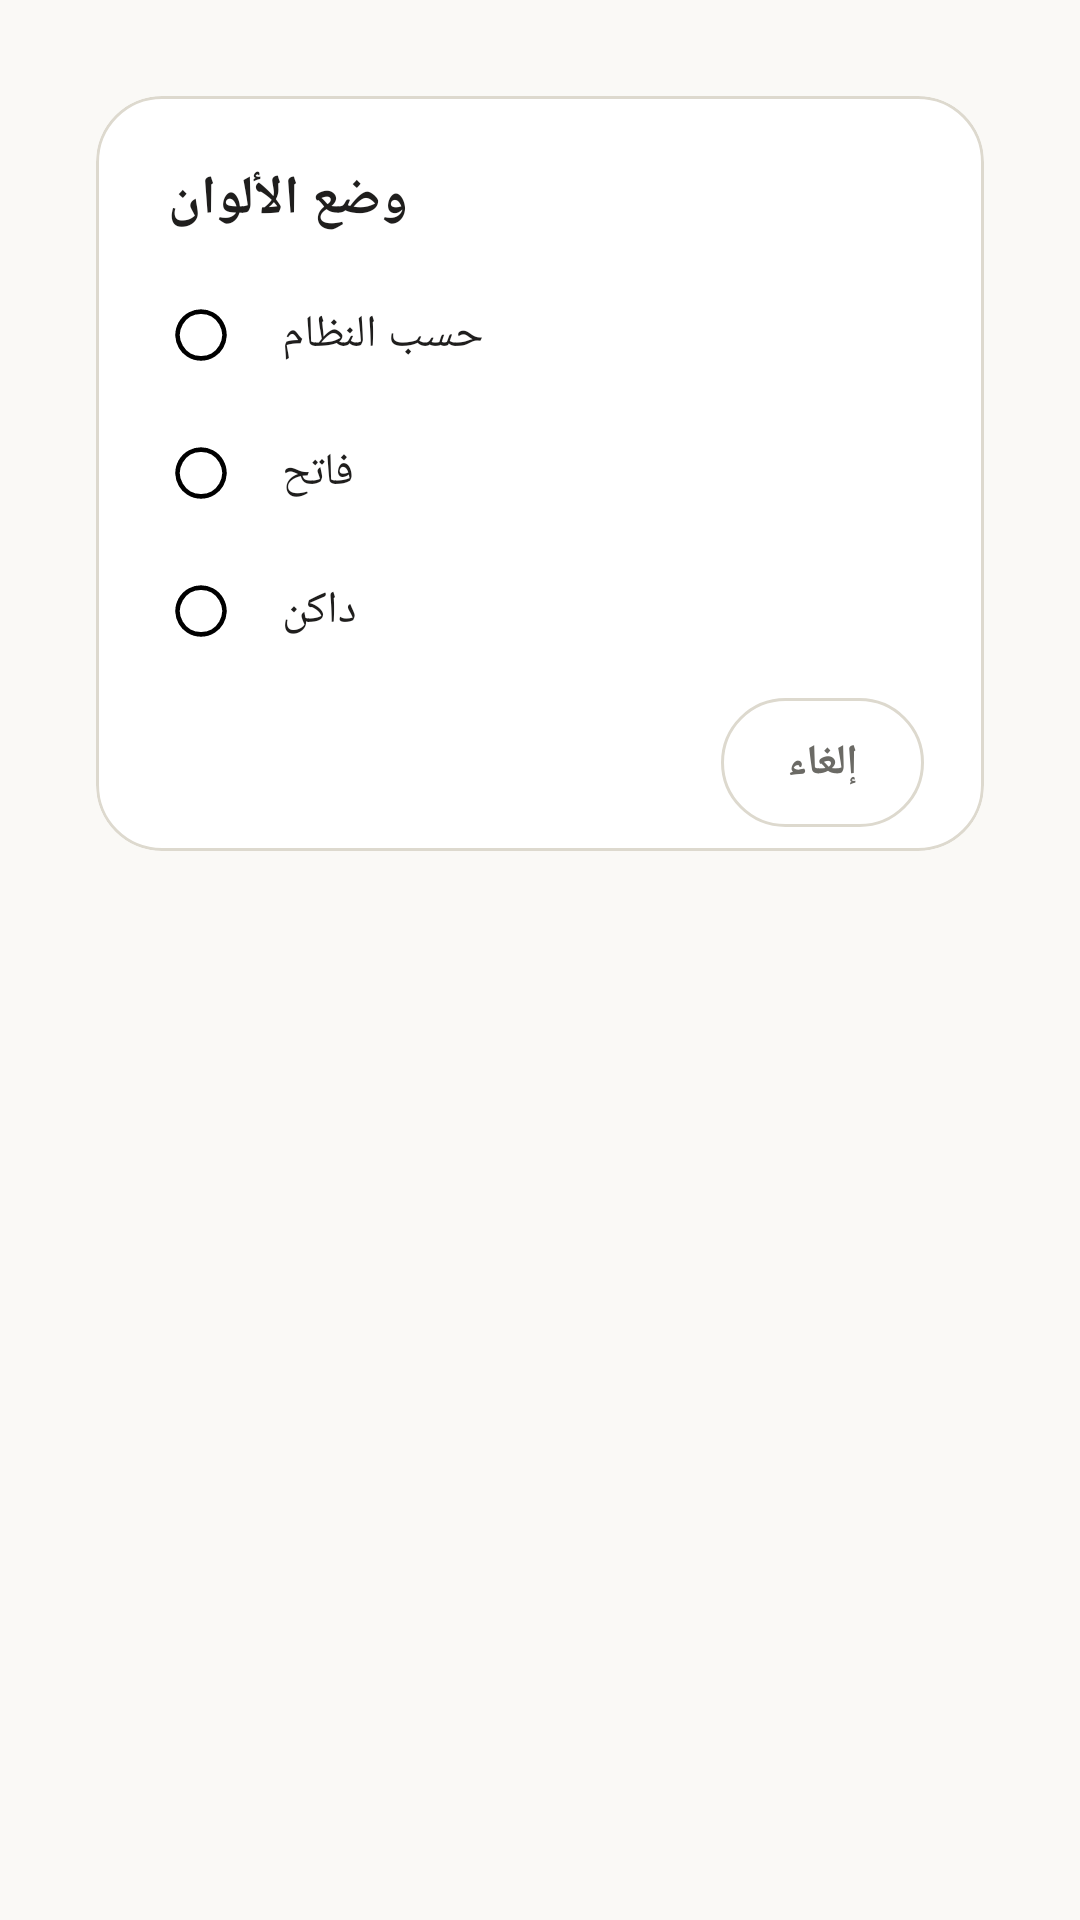

Here is an Android app screen rendered from its layout file. Give the layout XML and the strings, colors and styles it references.
<!-- AndroidManifest.xml: application theme Theme.DocReader -->
<!-- res/layout/dialog_color_mode.xml -->
<?xml version="1.0" encoding="utf-8"?>
<FrameLayout xmlns:android="http://schemas.android.com/apk/res/android"
    xmlns:app="http://schemas.android.com/apk/res-auto"
    android:layout_width="match_parent"
    android:layout_height="wrap_content"
    android:padding="32dp">

    <com.google.android.material.card.MaterialCardView
        android:layout_width="match_parent"
        android:layout_height="wrap_content"
        app:cardBackgroundColor="@color/surface_card"
        app:cardCornerRadius="22dp"
        app:cardElevation="0dp"
        app:strokeColor="@color/border_subtle"
        app:strokeWidth="1dp">

        <LinearLayout
            android:layout_width="match_parent"
            android:layout_height="wrap_content"
            android:orientation="vertical"
            android:paddingTop="22dp"
            android:paddingBottom="8dp">

            <TextView
                android:layout_width="wrap_content"
                android:layout_height="wrap_content"
                android:layout_marginHorizontal="24dp"
                android:layout_marginBottom="10dp"
                android:text="@string/settings_color_mode"
                android:textColor="@color/text_primary"
                android:textSize="18sp"
                android:textStyle="bold" />

            <LinearLayout
                android:id="@+id/rowSystem"
                android:layout_width="match_parent"
                android:layout_height="wrap_content"
                android:clickable="true"
                android:focusable="true"
                android:foreground="?attr/selectableItemBackground"
                android:gravity="center_vertical"
                android:orientation="horizontal"
                android:paddingHorizontal="24dp"
                android:paddingVertical="12dp">

                <ImageView
                    android:id="@+id/radioSystem"
                    android:layout_width="22dp"
                    android:layout_height="22dp"
                    android:src="@drawable/ic_radio_unselected" />

                <TextView
                    android:layout_width="wrap_content"
                    android:layout_height="wrap_content"
                    android:layout_marginStart="16dp"
                    android:text="@string/settings_color_mode_system"
                    android:textColor="@color/text_primary"
                    android:textSize="15sp" />
            </LinearLayout>

            <LinearLayout
                android:id="@+id/rowLight"
                android:layout_width="match_parent"
                android:layout_height="wrap_content"
                android:clickable="true"
                android:focusable="true"
                android:foreground="?attr/selectableItemBackground"
                android:gravity="center_vertical"
                android:orientation="horizontal"
                android:paddingHorizontal="24dp"
                android:paddingVertical="12dp">

                <ImageView
                    android:id="@+id/radioLight"
                    android:layout_width="22dp"
                    android:layout_height="22dp"
                    android:src="@drawable/ic_radio_unselected" />

                <TextView
                    android:layout_width="wrap_content"
                    android:layout_height="wrap_content"
                    android:layout_marginStart="16dp"
                    android:text="@string/settings_color_mode_light"
                    android:textColor="@color/text_primary"
                    android:textSize="15sp" />
            </LinearLayout>

            <LinearLayout
                android:id="@+id/rowDark"
                android:layout_width="match_parent"
                android:layout_height="wrap_content"
                android:clickable="true"
                android:focusable="true"
                android:foreground="?attr/selectableItemBackground"
                android:gravity="center_vertical"
                android:orientation="horizontal"
                android:paddingHorizontal="24dp"
                android:paddingVertical="12dp">

                <ImageView
                    android:id="@+id/radioDark"
                    android:layout_width="22dp"
                    android:layout_height="22dp"
                    android:src="@drawable/ic_radio_unselected" />

                <TextView
                    android:layout_width="wrap_content"
                    android:layout_height="wrap_content"
                    android:layout_marginStart="16dp"
                    android:text="@string/settings_color_mode_dark"
                    android:textColor="@color/text_primary"
                    android:textSize="15sp" />
            </LinearLayout>

            <TextView
                android:id="@+id/btnCancelColorMode"
                android:layout_width="wrap_content"
                android:layout_height="wrap_content"
                android:layout_gravity="end"
                android:layout_marginTop="6dp"
                android:layout_marginEnd="20dp"
                android:background="@drawable/bg_button_outline_pill"
                android:clickable="true"
                android:focusable="true"
                android:paddingHorizontal="22dp"
                android:paddingVertical="12dp"
                android:text="@string/cancel"
                android:textColor="@color/text_secondary"
                android:textSize="14sp"
                android:textStyle="bold" />
        </LinearLayout>
    </com.google.android.material.card.MaterialCardView>
</FrameLayout>
<!-- resources referenced by this layout -->
<resources>
  <color name="border_subtle">#DDD9CE</color>
  <color name="surface_card">#FFFFFF</color>
  <color name="text_primary">#1F1E1D</color>
  <color name="text_secondary">#6B6A65</color>
  <!-- drawable bg_button_outline_pill (drawable) -->
  <shape xmlns:android="http://schemas.android.com/apk/res/android"
      android:shape="rectangle">
      <corners android:radius="28dp" />
      <stroke android:width="1dp" android:color="@color/border_subtle" />
      <solid android:color="@android:color/transparent" />
  </shape>
  <!-- drawable ic_radio_unselected (drawable) -->
  <vector xmlns:android="http://schemas.android.com/apk/res/android"
      android:width="22dp"
      android:height="22dp"
      android:viewportWidth="24"
      android:viewportHeight="24">
      <path
          android:pathData="M12,3.5 a8.5,8.5 0 1,0 0.001,0 Z"
          android:strokeColor="#FF000000"
          android:strokeWidth="1.7"
          android:fillColor="@android:color/transparent" />
  </vector>
  <string name="cancel">إلغاء</string>
  <string name="settings_color_mode">وضع الألوان</string>
  <string name="settings_color_mode_dark">داكن</string>
  <string name="settings_color_mode_light">فاتح</string>
  <string name="settings_color_mode_system">حسب النظام</string>
  <style name="Theme.DocReader" parent="Theme.Material3.Light.NoActionBar">
          <item name="colorPrimary">@color/accent_primary</item>
          <item name="colorPrimaryVariant">@color/accent_primary_dark</item>
          <item name="colorOnPrimary">@color/text_on_accent</item>
  
          <item name="colorSecondary">@color/accent_light</item>
          <item name="colorOnSecondary">@color/text_primary</item>
  
          <item name="android:windowBackground">@color/background_primary</item>
          <item name="android:statusBarColor">@color/background_primary</item>
          <item name="android:windowLightStatusBar" tools:targetApi="m">true</item>
          <item name="android:navigationBarColor">@color/background_primary</item>
  
          <item name="colorSurface">@color/surface_card</item>
          <item name="colorOnSurface">@color/text_primary</item>
  
          <item name="android:fontFamily">sans-serif</item>
      </style>
  <color name="accent_primary">#CC785C</color>
  <color name="accent_primary_dark">#B35F45</color>
  <color name="text_on_accent">#FFFFFF</color>
  <color name="accent_light">#E8C4B8</color>
  <color name="background_primary">#FAF9F6</color>
</resources>
